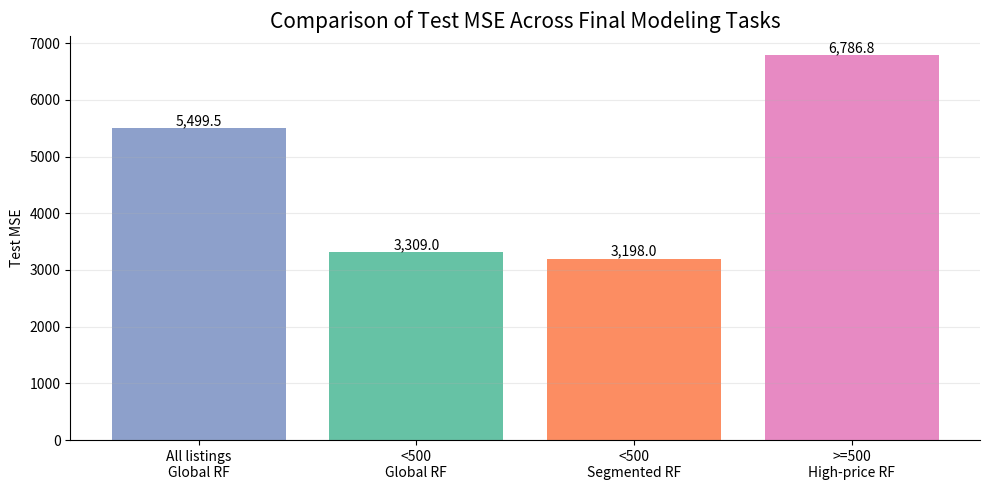
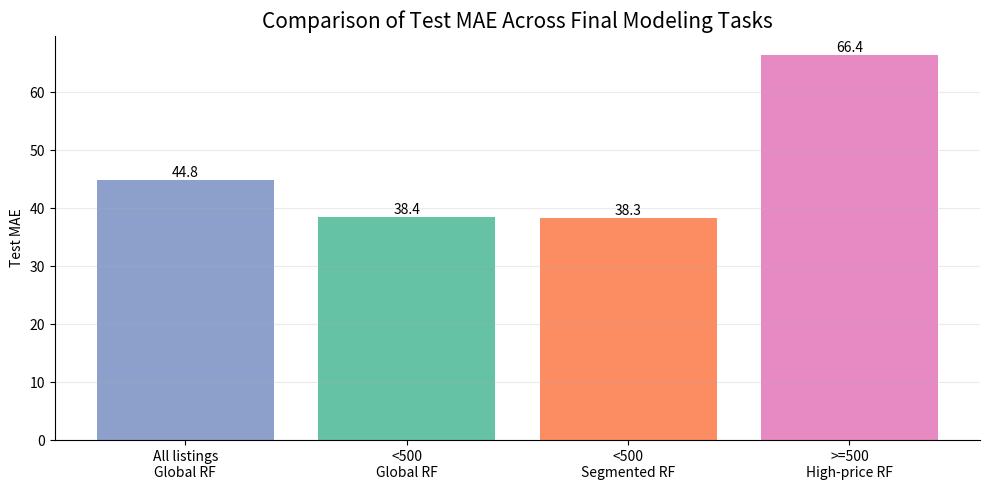
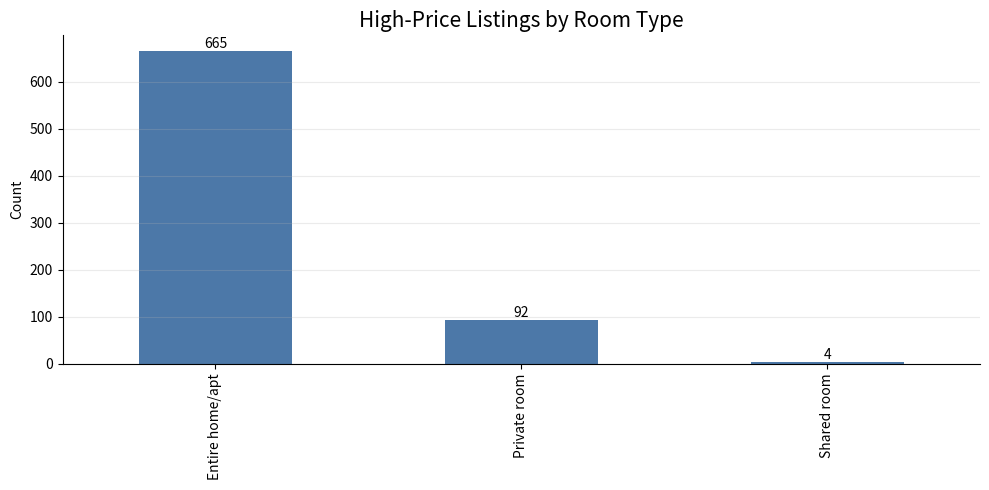
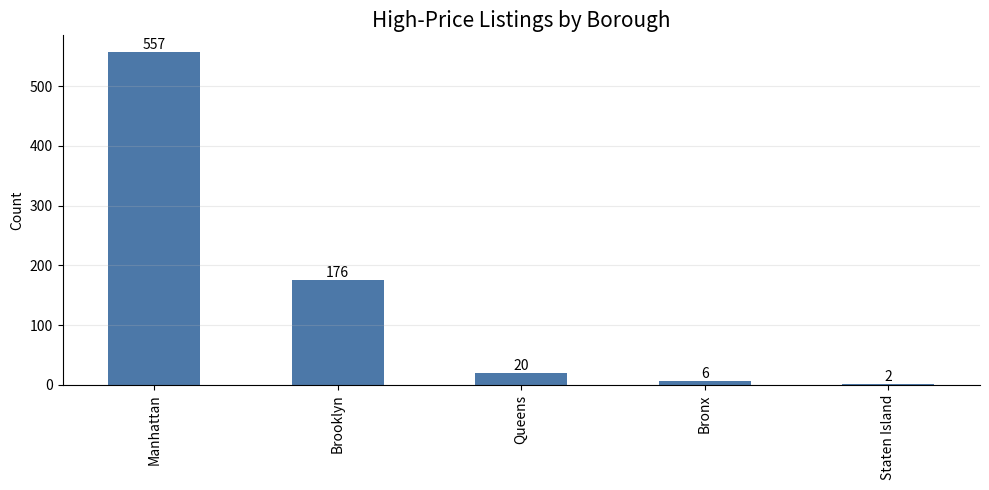

Write the Python code that produced these figures, in order.
from pathlib import Path

import matplotlib.pyplot as plt
import pandas as pd


OUTPUT_DIR = Path("ppt_assets")
OUTPUT_DIR.mkdir(exist_ok=True)


FINAL_COMPARISON = pd.DataFrame(
    [
        {
            "Task": "All cleaned listings",
            "Model": "Global final random forest",
            "Sample Size": 48017,
            "Test MSE": 5499.529699,
            "Test RMSE": 74.158814,
            "Test MAE": 44.842373,
            "Test R2": 0.491705,
            "CV MSE (3-fold)": 5389.928008,
        },
        {
            "Task": "Typical listings only (<500)",
            "Model": "Typical global model (<500)",
            "Sample Size": 47256,
            "Test MSE": 3308.983214,
            "Test RMSE": 57.523762,
            "Test MAE": 38.425994,
            "Test R2": 0.534302,
            "CV MSE (3-fold)": 3344.583726,
        },
        {
            "Task": "Typical listings only (<500)",
            "Model": "Typical segmented model by room_type (<500)",
            "Sample Size": 47256,
            "Test MSE": 3198.021036,
            "Test RMSE": 56.551048,
            "Test MAE": 38.319598,
            "Test R2": 0.555099,
            "CV MSE (3-fold)": None,
        },
        {
            "Task": "High-price listings only (>=500)",
            "Model": "High-price global random forest",
            "Sample Size": 761,
            "Test MSE": 6786.837427,
            "Test RMSE": 82.382264,
            "Test MAE": 66.416002,
            "Test R2": 0.132731,
            "CV MSE (3-fold)": 7779.865856,
        },
    ]
)


HIGH_PRICE_SUMMARY = pd.Series(
    {
        "sample_size": 761,
        "mean_price": 606.629435,
        "median_price": 600.0,
        "std_price": 91.878635,
        "min_price": 500.0,
        "max_price": 799.0,
    }
)


HIGH_PRICE_ROOM_COUNTS = pd.Series(
    {
        "Entire home/apt": 665,
        "Private room": 92,
        "Shared room": 4,
    }
)


HIGH_PRICE_BOROUGH_COUNTS = pd.Series(
    {
        "Manhattan": 557,
        "Brooklyn": 176,
        "Queens": 20,
        "Bronx": 6,
        "Staten Island": 2,
    }
)


TOP_HIGH_PRICE_NEIGHBORHOODS = pd.Series(
    {
        "Midtown": 142,
        "Williamsburg": 56,
        "Hell's Kitchen": 50,
        "Upper West Side": 40,
        "Chelsea": 37,
        "West Village": 30,
        "East Village": 30,
        "Upper East Side": 30,
        "SoHo": 28,
        "Bedford-Stuyvesant": 22,
    }
)


def save_table_image(df: pd.DataFrame, title: str, filename: str) -> None:
    rows = len(df) + 1
    fig_height = max(2.8, 0.55 * rows)
    fig, ax = plt.subplots(figsize=(13, fig_height))
    ax.axis("off")
    ax.set_title(title, fontsize=16, pad=14)

    display_df = df.copy()
    for col in display_df.columns:
        if display_df[col].dtype.kind in "fc":
            display_df[col] = display_df[col].map(
                lambda x: "" if pd.isna(x) else f"{x:,.3f}"
            )

    table = ax.table(
        cellText=display_df.values,
        colLabels=display_df.columns,
        cellLoc="center",
        loc="center",
    )
    table.auto_set_font_size(False)
    table.set_fontsize(10)
    table.scale(1, 1.4)

    for (row, col), cell in table.get_celld().items():
        if row == 0:
            cell.set_text_props(weight="bold", color="white")
            cell.set_facecolor("#2f5d8a")
        elif row % 2 == 0:
            cell.set_facecolor("#eef3f8")
        else:
            cell.set_facecolor("white")

    fig.tight_layout()
    fig.savefig(OUTPUT_DIR / filename, dpi=220, bbox_inches="tight")
    plt.close(fig)


def save_bar_chart(series: pd.Series, title: str, ylabel: str, filename: str) -> None:
    fig, ax = plt.subplots(figsize=(10, 5))
    series.plot(kind="bar", color="#4c78a8", ax=ax)
    ax.set_title(title, fontsize=15)
    ax.set_ylabel(ylabel)
    ax.set_xlabel("")
    ax.spines["top"].set_visible(False)
    ax.spines["right"].set_visible(False)
    ax.grid(axis="y", alpha=0.25)

    for idx, value in enumerate(series.values):
        ax.text(idx, value, f"{int(value)}", ha="center", va="bottom", fontsize=10)

    fig.tight_layout()
    fig.savefig(OUTPUT_DIR / filename, dpi=220, bbox_inches="tight")
    plt.close(fig)


def save_metric_chart(df: pd.DataFrame, metric: str, filename: str) -> None:
    fig, ax = plt.subplots(figsize=(10, 5))
    labels = [
        "All listings\nGlobal RF",
        "<500\nGlobal RF",
        "<500\nSegmented RF",
        ">=500\nHigh-price RF",
    ]
    ax.bar(labels, df[metric], color=["#8da0cb", "#66c2a5", "#fc8d62", "#e78ac3"])
    ax.set_title(f"Comparison of {metric} Across Final Modeling Tasks", fontsize=15)
    ax.set_ylabel(metric)
    ax.spines["top"].set_visible(False)
    ax.spines["right"].set_visible(False)
    ax.grid(axis="y", alpha=0.25)

    for idx, value in enumerate(df[metric]):
        ax.text(idx, value, f"{value:,.1f}", ha="center", va="bottom", fontsize=10)

    fig.tight_layout()
    fig.savefig(OUTPUT_DIR / filename, dpi=220, bbox_inches="tight")
    plt.close(fig)


def main() -> None:
    FINAL_COMPARISON.to_csv(OUTPUT_DIR / "final_model_comparison.csv", index=False)
    HIGH_PRICE_SUMMARY.to_frame("value").to_csv(
        OUTPUT_DIR / "high_price_summary.csv", index=True
    )
    HIGH_PRICE_ROOM_COUNTS.to_frame("count").to_csv(
        OUTPUT_DIR / "high_price_room_type_counts.csv", index=True
    )
    HIGH_PRICE_BOROUGH_COUNTS.to_frame("count").to_csv(
        OUTPUT_DIR / "high_price_borough_counts.csv", index=True
    )
    TOP_HIGH_PRICE_NEIGHBORHOODS.to_frame("count").to_csv(
        OUTPUT_DIR / "top_high_price_neighborhoods.csv", index=True
    )

    save_table_image(
        FINAL_COMPARISON,
        "Final Model Comparison",
        "final_model_comparison.png",
    )
    save_table_image(
        HIGH_PRICE_SUMMARY.rename_axis("metric").reset_index(),
        "High-Price Listing Summary (>= $500)",
        "high_price_summary.png",
    )
    save_table_image(
        TOP_HIGH_PRICE_NEIGHBORHOODS.rename_axis("neighbourhood")
        .reset_index(name="count"),
        "Top High-Price Neighbourhoods",
        "top_high_price_neighborhoods.png",
    )

    save_metric_chart(FINAL_COMPARISON, "Test MSE", "final_test_mse_comparison.png")
    save_metric_chart(FINAL_COMPARISON, "Test MAE", "final_test_mae_comparison.png")
    save_bar_chart(
        HIGH_PRICE_ROOM_COUNTS,
        "High-Price Listings by Room Type",
        "Count",
        "high_price_room_type_distribution.png",
    )
    save_bar_chart(
        HIGH_PRICE_BOROUGH_COUNTS,
        "High-Price Listings by Borough",
        "Count",
        "high_price_borough_distribution.png",
    )


if __name__ == "__main__":
    main()
